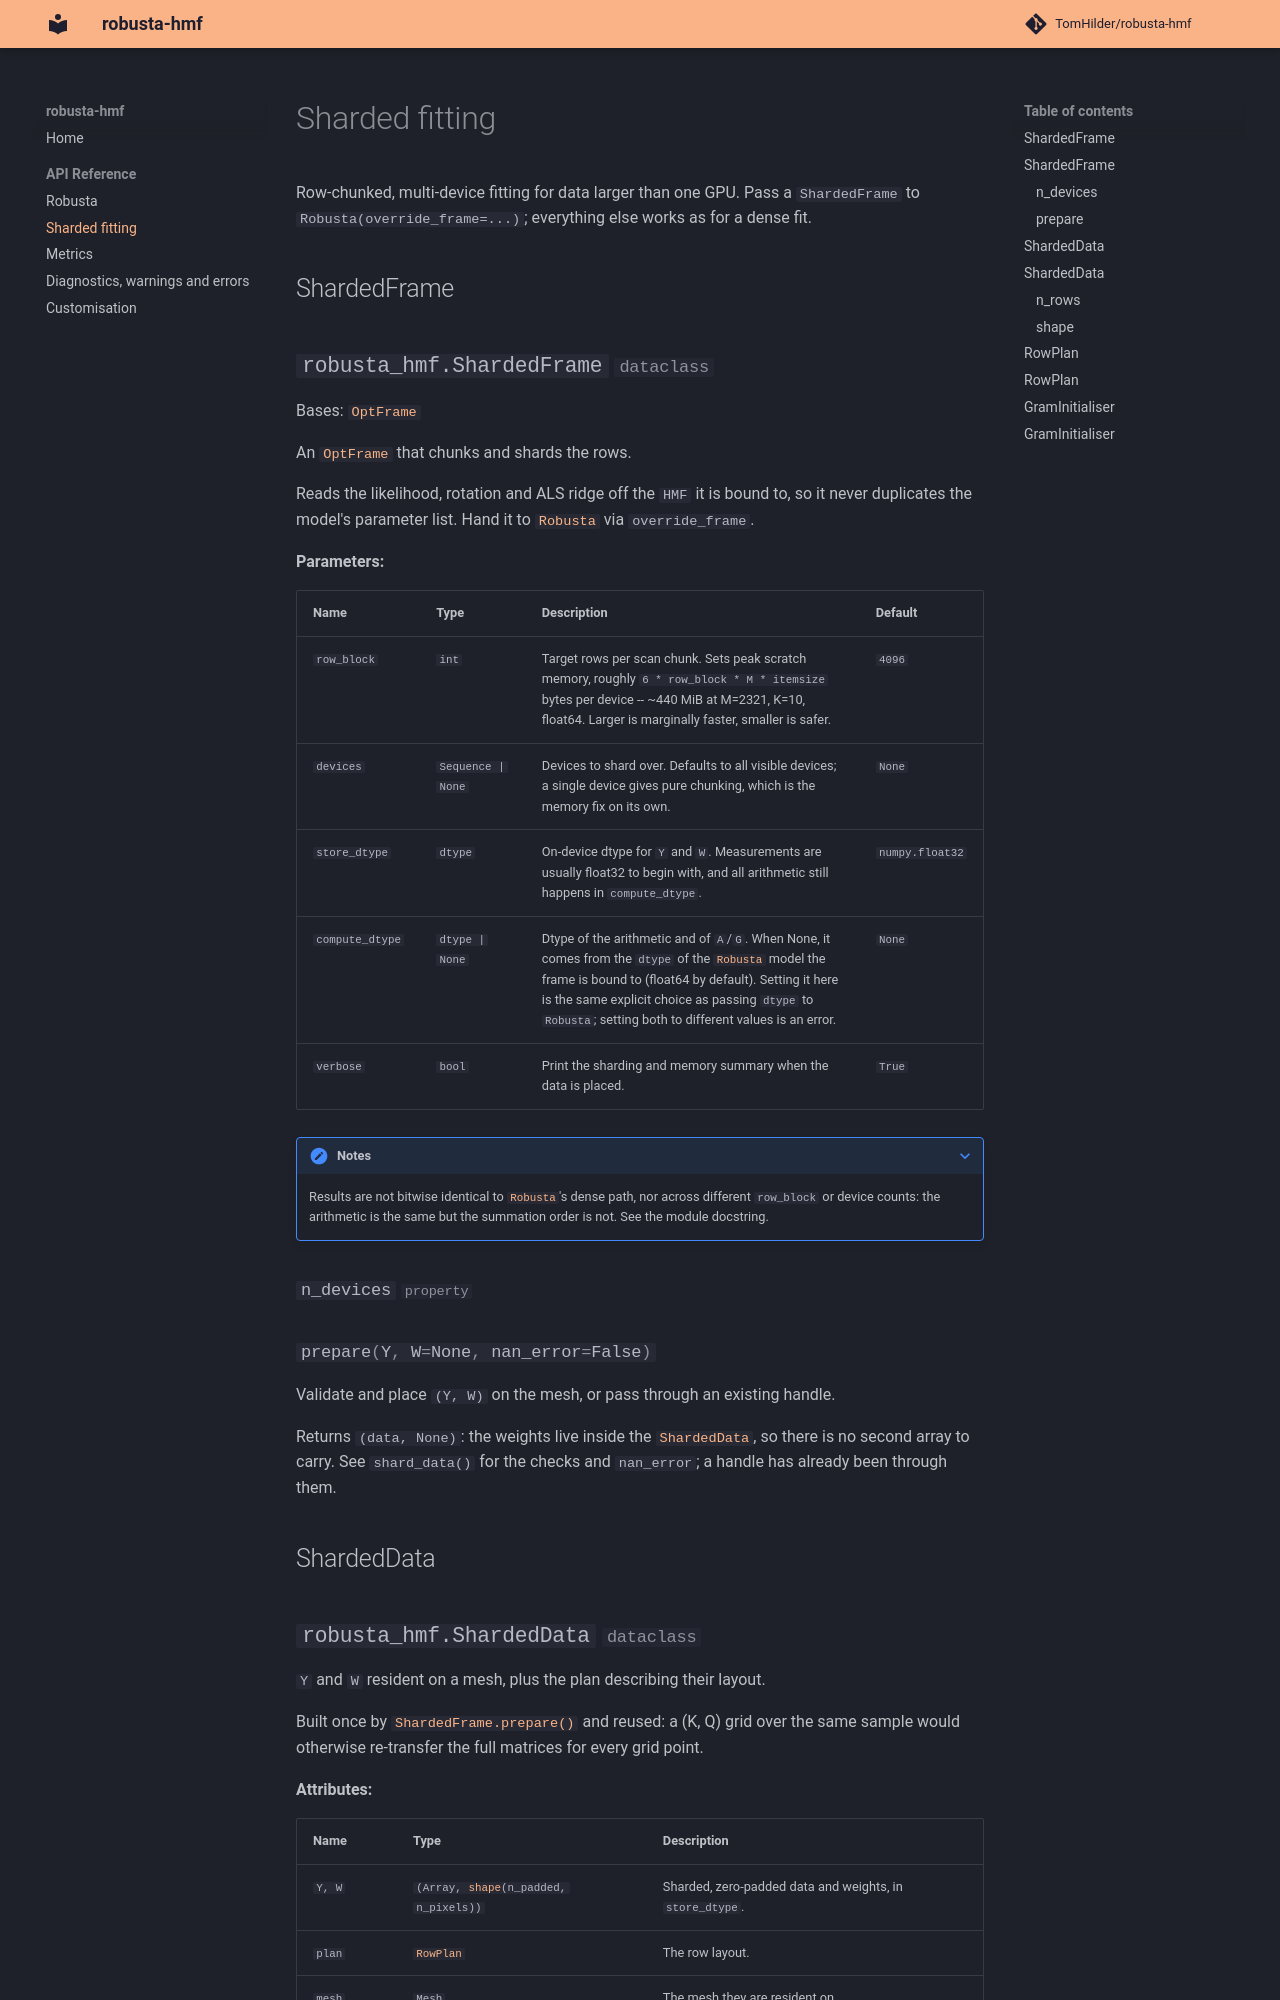

repository: TomHilder/robusta-hmf · page: api/sharded/index.html · generator: mkdocs

# Sharded fitting

Row-chunked, multi-device fitting for data larger than one GPU. Pass a `ShardedFrame` to
`Robusta(override_frame=...)`; everything else works as for a dense fit.

## ShardedFrame

::: robusta_hmf.ShardedFrame
    option
